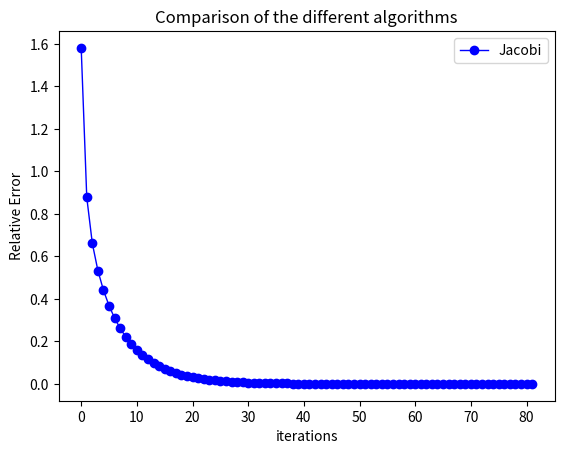
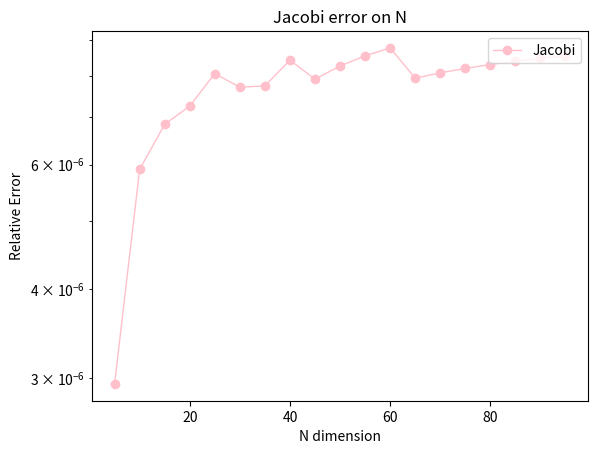
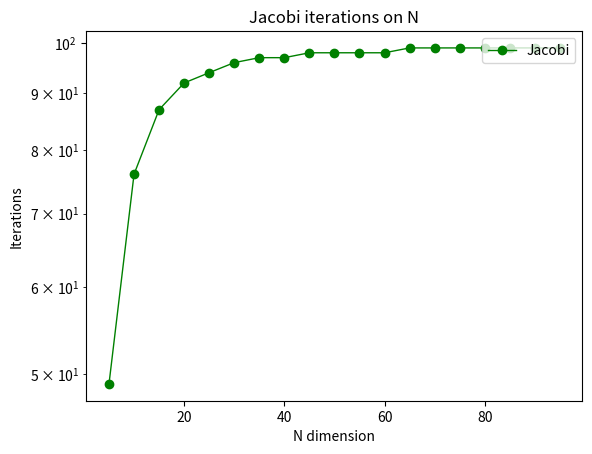

The matplotlib source for these figures, in order:
""" ** METODI ITERATIVI ** """

import numpy as np
import scipy.linalg
import matplotlib.pyplot as plt


def Jacobi(A,b,x0,maxit,tol, xTrue):
  n=np.size(x0) #colonne di x0
  ite=0 #contatore iterazioni
  x = np.copy(x0)
  norma_it=1+tol  #la prima iterata di errore non posso calcolarla quindi
                  #inizializzo con tolleranza +1 che è sicuramente maggiore di tol
  relErr=np.zeros((maxit, 1)) #errore relativo tra la sol calcolata e quella esatta.
  errIter=np.zeros((maxit, 1)) #errore iterativo tra x_k di due iterate successive.
  relErr[0]=np.linalg.norm(xTrue-x0)/np.linalg.norm(xTrue)
  while (ite<maxit-1 and norma_it>tol): #continuazione, arresto quando una delle due è falsa.
    x_old=np.copy(x) #ulteriore copia di x in x_old
    for i in range(0,n):
      #x[i]=(b[i]-sum([A[i,j]*x_old[j] for j in range(0,i)])-sum([A[i, j]*x_old[j] for j in range(i+1,n)]))/A[i,i]
      x[i]=(b[i]-np.dot(A[i,0:i],x_old[0:i])-np.dot(A[i,i+1:n],x_old[i+1:n]))/A[i,i]
    ite=ite+1
    norma_it = np.linalg.norm(x_old-x)/np.linalg.norm(x_old)
    relErr[ite] = np.linalg.norm(xTrue-x)/np.linalg.norm(xTrue)
    errIter[ite-1] = norma_it
  relErr=relErr[:ite]
  errIter=errIter[:ite]  
  return [x, ite, relErr, errIter]




# def GaussSeidel(A,b,x0,maxit,tol, xTrue):
#     n=np.size(x0)     
#     ite=0
#     x = np.copy(x0)
#     norma_it=1+tol
#     relErr=np.zeros((maxit, 1))
#     errIter=np.zeros((maxit, 1))
#     relErr[0]=np.linalg.norm(xTrue-x0)/np.linalg.norm(xTrue)
#     while (ite<maxit and norma_it>tol):
#       x_old=np.copy(x)
#       for i in range(0,n):
#         #x[i]=(b[i]-sum([A[i,j]*x_old[j] for j in range(0,i)])-sum([A[i, j]*x_old[j] for j in range(i+1,n)]))/A[i,i]
#         x[i]=(b[i]-np.dot(A[i,0:i],x_old[0:i])-np.dot(A[i,i+1:n],x_old[i+1:n]))/A[i,i]
#       ite=ite+1
#       norma_it = np.linalg.norm(x_old-x)/np.linalg.norm(x_old)
#       relErr[ite] = np.linalg.norm(xTrue-x)/np.linalg.norm(xTrue)
#       errIter[ite-1] = norma_it
#     relErr=relErr[:ite]
#     errIter=errIter[:ite] 
#   return [x, ite, relErr, errIter]


""" **  matrice tridiagonale nxn ** """
# help(np.diag)
# help (np.eye)
# n=5
# c = np.eye(n)
# s = np.diag(np.ones(n-1)*2,k=1)
# i = ...
# print('\n c:\n',c)
# print('\n s:\n',s)
# print('\n i:\n',i)
# print('\n c+i:\n',c+i+s)


#creazione del problema test
#n = 4
#A = np.array ([ [3,-1, 1,-2], [0, 2, 5, -1], [1, 0, -7, 1], [0, 2, 1, 1]  ])
n = 10
A = 9*np.eye(n) + np.diag(-4*np.ones(n-1), k=-1) + np.diag(-4*np.ones(n-1), k=+1)
xTrue = np.ones((n,1))
b = np.matmul(A, xTrue)

print('\n A:\n',A)
print('\n xTrue:\n',xTrue)
print('\n b:\n',b)


#metodi iterativi
x0 = np.zeros((n,1))
x0[0] = 5
maxit = 100
tol = 10 ** -6 #1.e-8

(xJacobi, kJacobi, relErrJacobi, errIterJacobi) = Jacobi(A, b, x0, maxit, tol, xTrue) 
#(xGS, kGS, relErrGS, errIterGS) = GaussSeidel( ... ) 

print('\nSoluzione calcolata da Jacobi:' )
for i in range(n):
    print('%0.2f' %xJacobi[i])

# print('\nSoluzione calcolata da Gauss Seidel:' )
# for i in range(n):
#     print('%0.2f' %xGS[i])


# CONFRONTI

# Confronto grafico degli errori di Errore Relativo

rangeJabobi = range (0, kJacobi)
#rangeGS = range(0, kGS)

plt.figure()
#plt.semilogy(x, y1, 'b', x, y2, 'r')
#plt.semilogy(rangeJabobi, relErrJacobi, label='Jacobi', color='blue', linewidth=1, marker='o'  )

plt.plot(rangeJabobi, relErrJacobi, label='Jacobi', color='blue', linewidth=1, marker='o'  )
#plt.plot(rangeGS, relErrGS, label='Gauss Seidel', color = 'red', linewidth=2, marker='.' )


plt.legend(loc='upper right')
plt.xlabel('iterations')
plt.ylabel('Relative Error')
plt.title('Comparison of the different algorithms')
plt.show()



#comportamento al variare di N

dim = np.arange( 5, 100, 5 )

ErrRelF_J = np.zeros(np.size(dim))
#ErrRelF_GS = ...

ite_J = np.zeros(np.size(dim))
#ite_GS = ...

i = 0

for n in dim:
    
    #creazione del problema test
    A = 9*np.eye(n) + np.diag(-4*np.ones(n-1), k=1) + np.diag(-4*np.ones(n-1), k=-1)
    xTrue = np.ones((n,1))
    b = np.matmul(A, xTrue)
    
    x0 = np.zeros((n, 1))
    x0[0] = 1
    
    #metodi iterativi
    (x, ite, relErr, errRel) = Jacobi(A, b, x0, maxit, tol, xTrue)
    
    #errore relativo finale
    ErrRelF_J[i] = relErr[-1]
    #ErrRelF_GS[i] = ...
    
    #iterazioni
    ite_J[i] = ite
    #ite_GS[i]= ...

    i = i+1
    

# errore relativo finale dei metodi al variare della dimensione N
plt.figure()
plt.semilogy(dim, ErrRelF_J, label='Jacobi', color='pink', linewidth=1, marker='o')
#plt.plot(dim,...
plt.legend(loc='upper right')
plt.xlabel('N dimension')
plt.ylabel('Relative Error')
plt.title('Jacobi error on N')
plt.show()

#numero di iterazioni di entrambi i metodi al variare di N
plt.figure()
plt.semilogy(dim, ite_J, label='Jacobi', color='green', linewidth=1, marker='o')
#plt.plot(dim,...
plt.legend(loc='upper right')
plt.xlabel('N dimension')
plt.ylabel('Iterations')
plt.title('Jacobi iterations on N')
plt.show()



